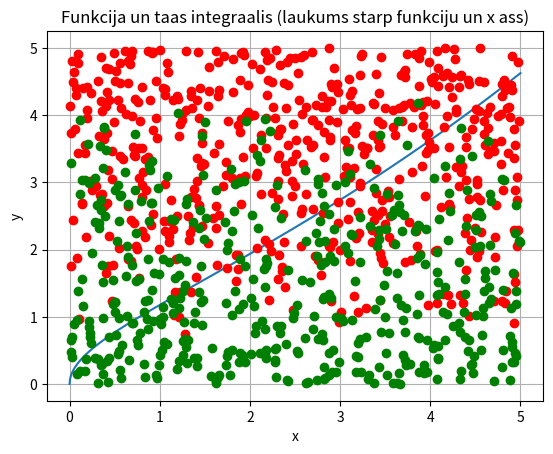

Reproduce this figure in Python.
import sys
sys.path.append('/usr/local/anaconda3/lib/python3.6/site-packages')
from math import*
from numpy import sinh, linspace, sqrt, random
from matplotlib import pyplot as plt

N = 1000
a = 0
b = 5

#pseido-gadiijuma skaitlju generatora grauds
#random.seed(1)

x = linspace(0, 5, 1000)
y = sinh(sqrt(x))

plt.grid()
plt.xlabel('x')
plt.ylabel('y')
plt.title('Funkcija un taas integraalis (laukums starp funkciju un x ass)')
#nav jeegas ziimeet shaadi plt.plot(x,y)
plt.plot(x,y)


x1 = random.uniform(a,b,N)

y1 = random.uniform(a,b,N)


N1 = 0
for i in range(N):
    if y1[i] < y[i]:
        plt.plot(x1[i],y1[i],'go')
        N1 = N1 + 1
    else:
        plt.plot(x1[i],y1[i],'ro')

#S_zinaamais = (b-a) * (b-a)
#S_nezinaamais = 1. * S_zinaamais * N1 / N
#print(S_nezinaamais)

plt.show()
